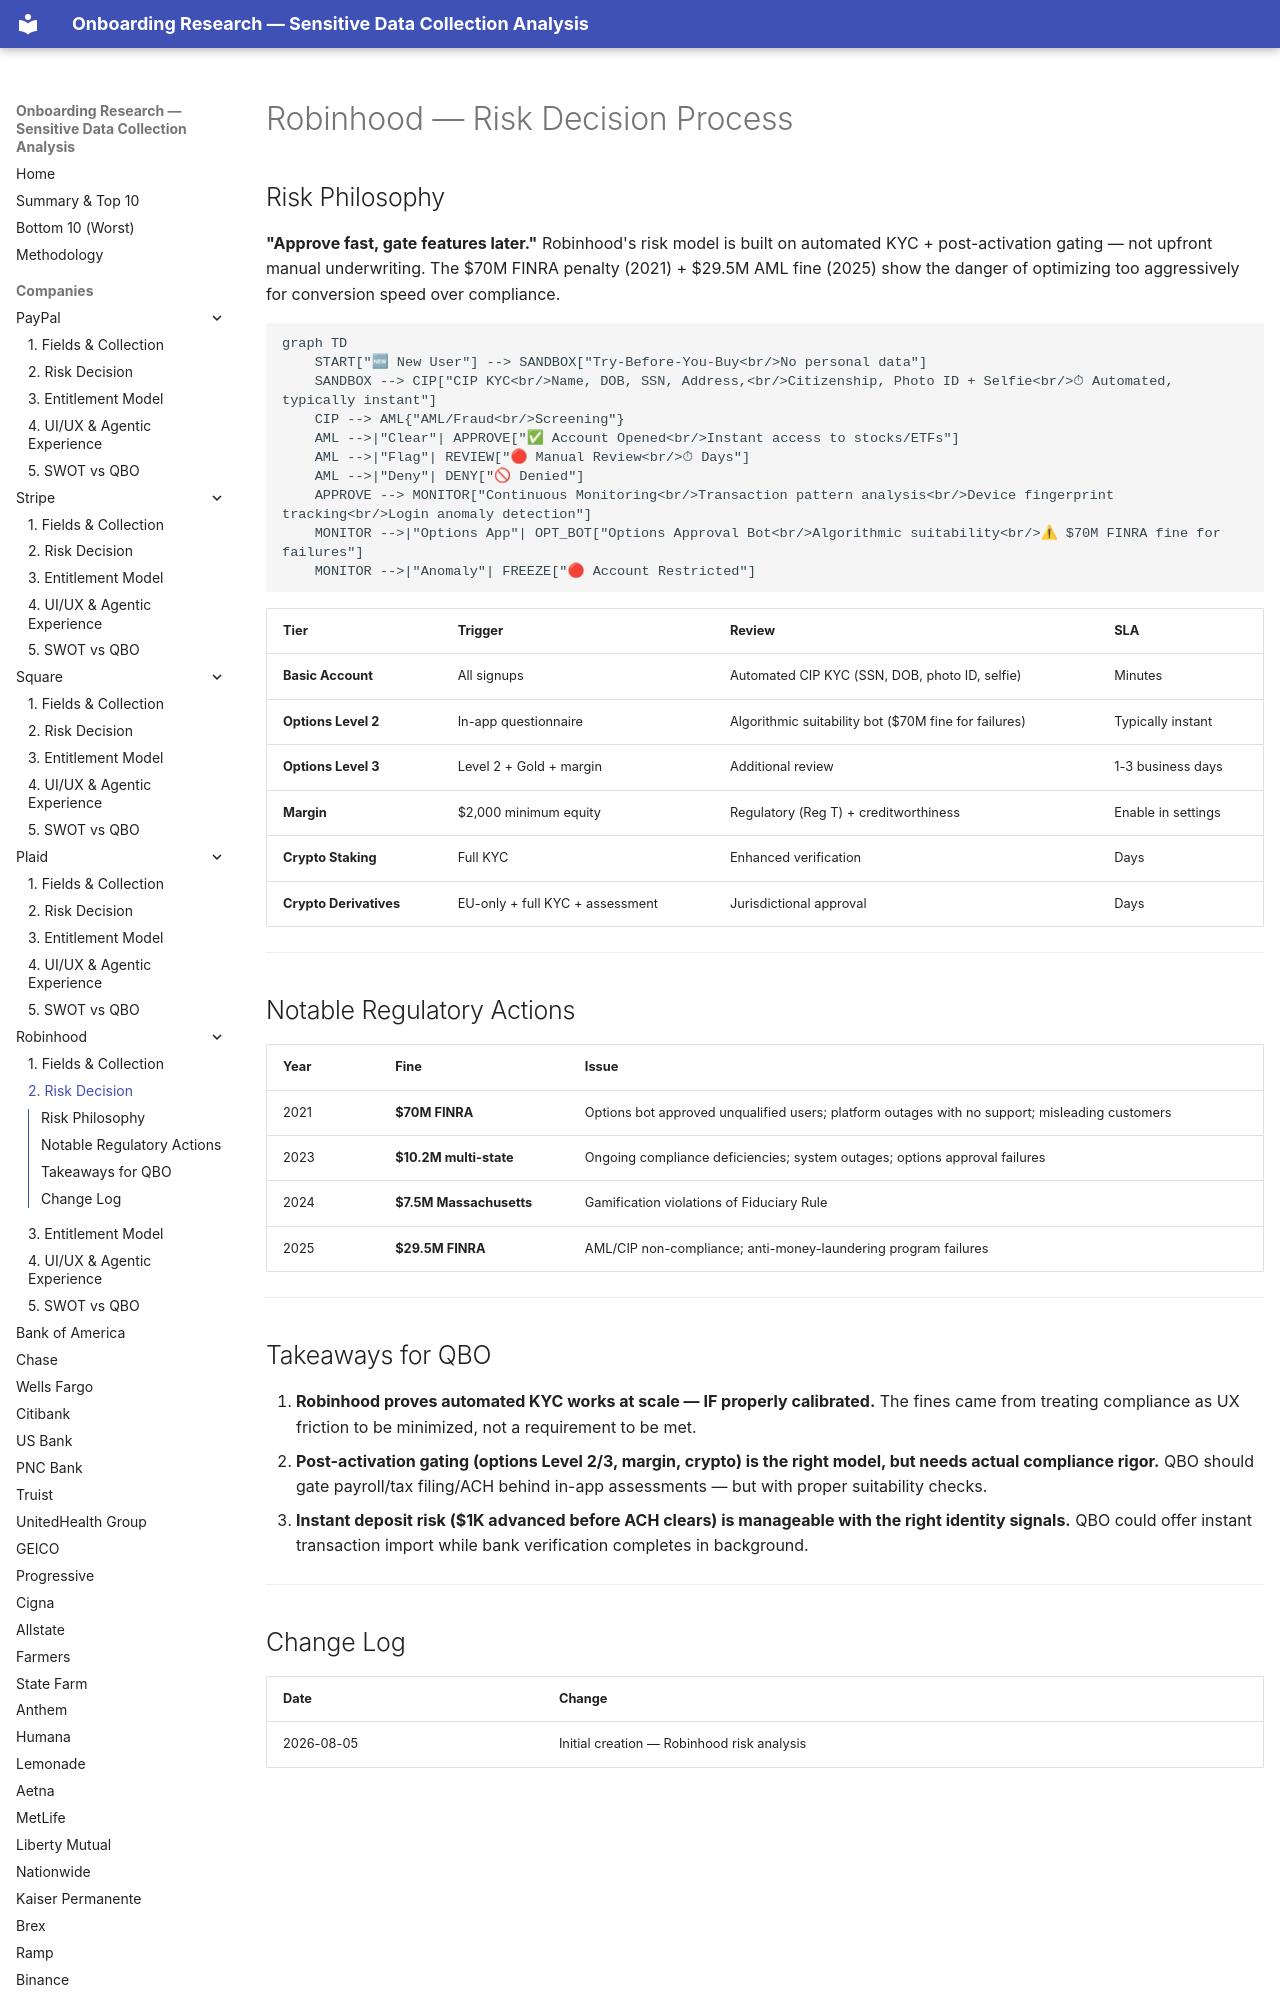

repository: cicidi/deterministic-ai-agent · page: robinhood/02-risk-decision/index.html · generator: mkdocs

# Robinhood — Risk Decision Process

## Risk Philosophy

**"Approve fast, gate features later."** Robinhood's risk model is built on automated KYC + post-activation gating — not upfront manual underwriting. The $70M FINRA penalty (2021) + $29.5M AML fine (2025) show the danger of optimizing too aggressively for conversion speed over compliance.

```mermaid
graph TD
    START["🆕 New User"] --> SANDBOX["Try-Before-You-Buy<br/>No personal data"]
    SANDBOX --> CIP["CIP KYC<br/>Name, DOB, SSN, Address,<br/>Citizenship, Photo ID + Selfie<br/>⏱ Automated, typically instant"]
    CIP --> AML{"AML/Fraud<br/>Screening"}
    AML -->|"Clear"| APPROVE["✅ Account Opened<br/>Instant access to stocks/ETFs"]
    AML -->|"Flag"| REVIEW["🔴 Manual Review<br/>⏱ Days"]
    AML -->|"Deny"| DENY["🚫 Denied"]
    APPROVE --> MONITOR["Continuous Monitoring<br/>Transaction pattern analysis<br/>Device fingerprint tracking<br/>Login anomaly detection"]
    MONITOR -->|"Options App"| OPT_BOT["Options Approval Bot<br/>Algorithmic suitability<br/>⚠ $70M FINRA fine for failures"]
    MONITOR -->|"Anomaly"| FREEZE["🔴 Account Restricted"]
```
